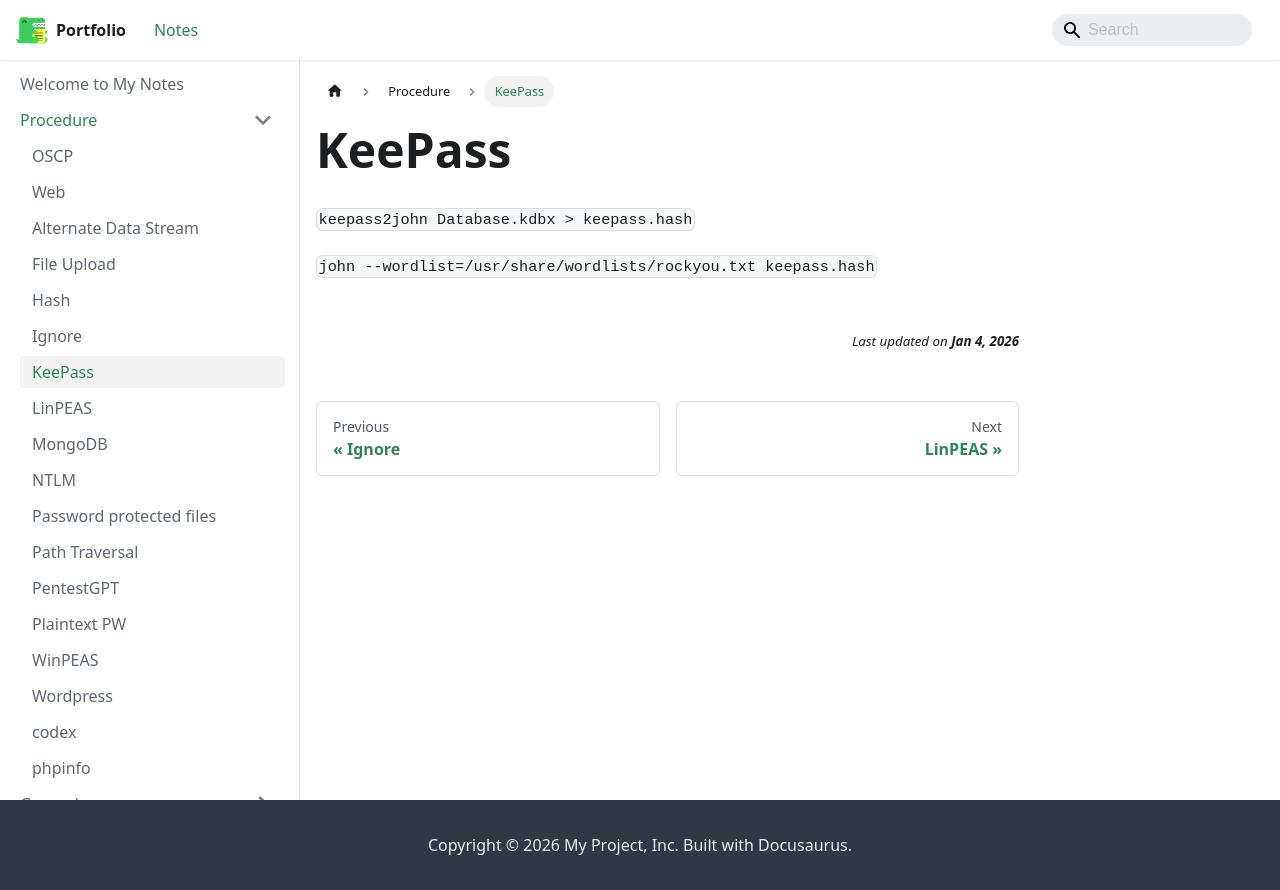

repository: jh1h1h/portfolio · page: docs/procedure/KeePass.html · generator: docusaurus

`keepass2john Database.kdbx > keepass.hash`

`john --wordlist=/usr/share/wordlists/rockyou.txt keepass.hash`
